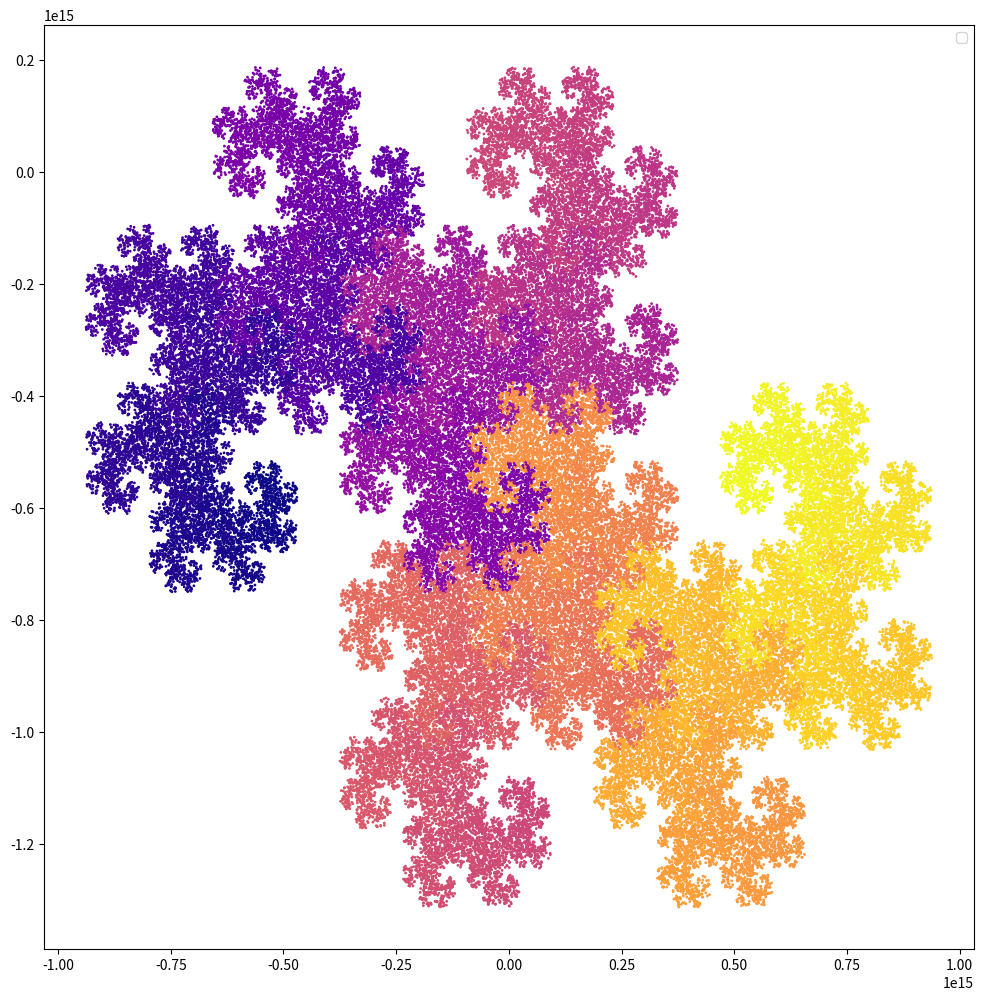

The matplotlib source for this figure:
import random
import matplotlib.pyplot as plt

#матриця А
A = [
[1, 1],
[-1, 1]
]

#список векторів (алфавіт)
D = [
[0, 0],
[0, 1]]

q = 2   #модуль визначника матриці А

x_0 = [0.5, 0.5]

N = 100000
k = 100

result_points = [] #список для точок
c = [] #список для кольорів

for _ in range(N):
    x = x_0.copy()
    sequence_with_i = [] #для індексів і_1, i_2, ..., i_k
    sequence_with_d = [] #для векторів d_1, d_2, ..., d_k
    for i in range(k):
        ####результат множення A на x
        B_0 = A[0][0]*x[0] + A[0][1] * x[1]
        B_1 = A[1][0]*x[0] + A[1][1] * x[1]

        #### результат додавання результату множення і рандомного d із D
        result_for_x = []
        rand = random.choice(D)

        sequence_with_d.append(rand)                    

        res_0 = B_0 + rand[0]
        result_for_x.append(res_0)
        res_1 = B_1 + rand[1]
        result_for_x.append(res_1)


        # тут результат матричного множення і додавання векторів
        x = result_for_x
    result_points.append(x)

    for numb in range(k):                    #індекси i_1, i_2, ..., i_k векторів d_1, d_2, ..., d_k у списку D
        i = D.index(sequence_with_d[numb])   
        sequence_with_i.append(i)            
    sequence_with_i = sequence_with_i[::-1]
    C = 0                                        #унікальний номер m-тої послідовності d_1, ..., d_k
    for numb in range(k):                        # 0 < m < N
        C += (q**numb) * sequence_with_i[numb]
    c.append(C)
    

x, y = zip(*result_points)

 

plt.figure(figsize=(12, 12))
plt.scatter(x, y,
            s=1,
            c = c,         # кольори передаються окремим списком 
            cmap='plasma'  # палітра
           )  

plt.legend()     # додати легенду (себто підпис) на малюнок
plt.show() 
